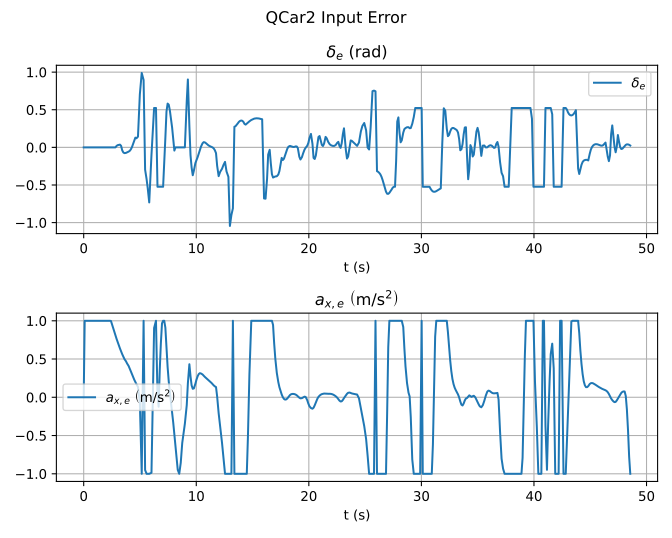

Data behind this chart, as committed beside it:
t, delta_e, ax_e
4.00003045797348e-07, 0.0, 0.0
0.08741, 0.0, 1.0
0.1876, 0.0, 1.0
0.2875, 0.0, 1.0
0.3876, 0.0, 1.0
0.4876, 0.0, 1
0.5883, 0.0, 1.0
0.6877, 0.0, 1.0
0.7878, 0.0, 1.0
0.888, 0.0, 1.0
0.9878, 0.0, 1.0
1.122, 0.0, 1.0
1.221, 0.0, 1
1.322, 0.0, 1.0
1.455, 0.0, 1
1.588, 0.0, 1.0
1.688, 0.0, 1.0
1.821, 0.0, 1
1.964, 0.0, 1.0
2.089, 0.0, 1.0
2.221, 0.0, 1.0
2.321, 0.0, 1
2.421, 0.0, 0.9976
2.521, 0.0, 0.9498
2.621, 0.0, 0.9023
2.721, 0.0, 0.8543
2.822, 0.0, 0.8081
2.921, 0.01964, 0.7631
3.022, 0.02949, 0.7199
3.121, 0.03371, 0.6782
3.221, 0.03663, 0.6382
3.321, 0.02054, 0.5995
3.421, -0.03921, 0.5635
3.521, -0.06772, 0.53
3.621, -0.0767, 0.4992
3.755, -0.07337, 0.4707
3.854, -0.06642, 0.4418
3.987, -0.05663, 0.4102
4.088, -0.04641, 0.3763
4.187, -0.02678, 0.3392
4.288, 0.003975, 0.3012
4.388, 0.04627, 0.2648
4.487, 0.0941, 0.231
4.588, 0.1292, 0.2003
4.688, 0.1209, 0.1703
4.821, 0.1425, 0.136
4.988, 0.7048, -0.06451
5.155, 0.9893, -1.0
5.321, 0.8957, 1
5.454, -0.2958, -0.9511
5.588, -0.4229, -1.0
5.688, -0.5425, -1
5.821, -0.732, -1
6.021, -0.09863, -0.9869
6.254, 0.5236, 0.9055
6.421, 0.5236, 1.0
6.554, -0.5236, 0.03272
6.656, -0.5236, -0.1229
6.754, -0.5236, 0.3522
6.854, -0.5236, 0.7042
... 372 more rows
